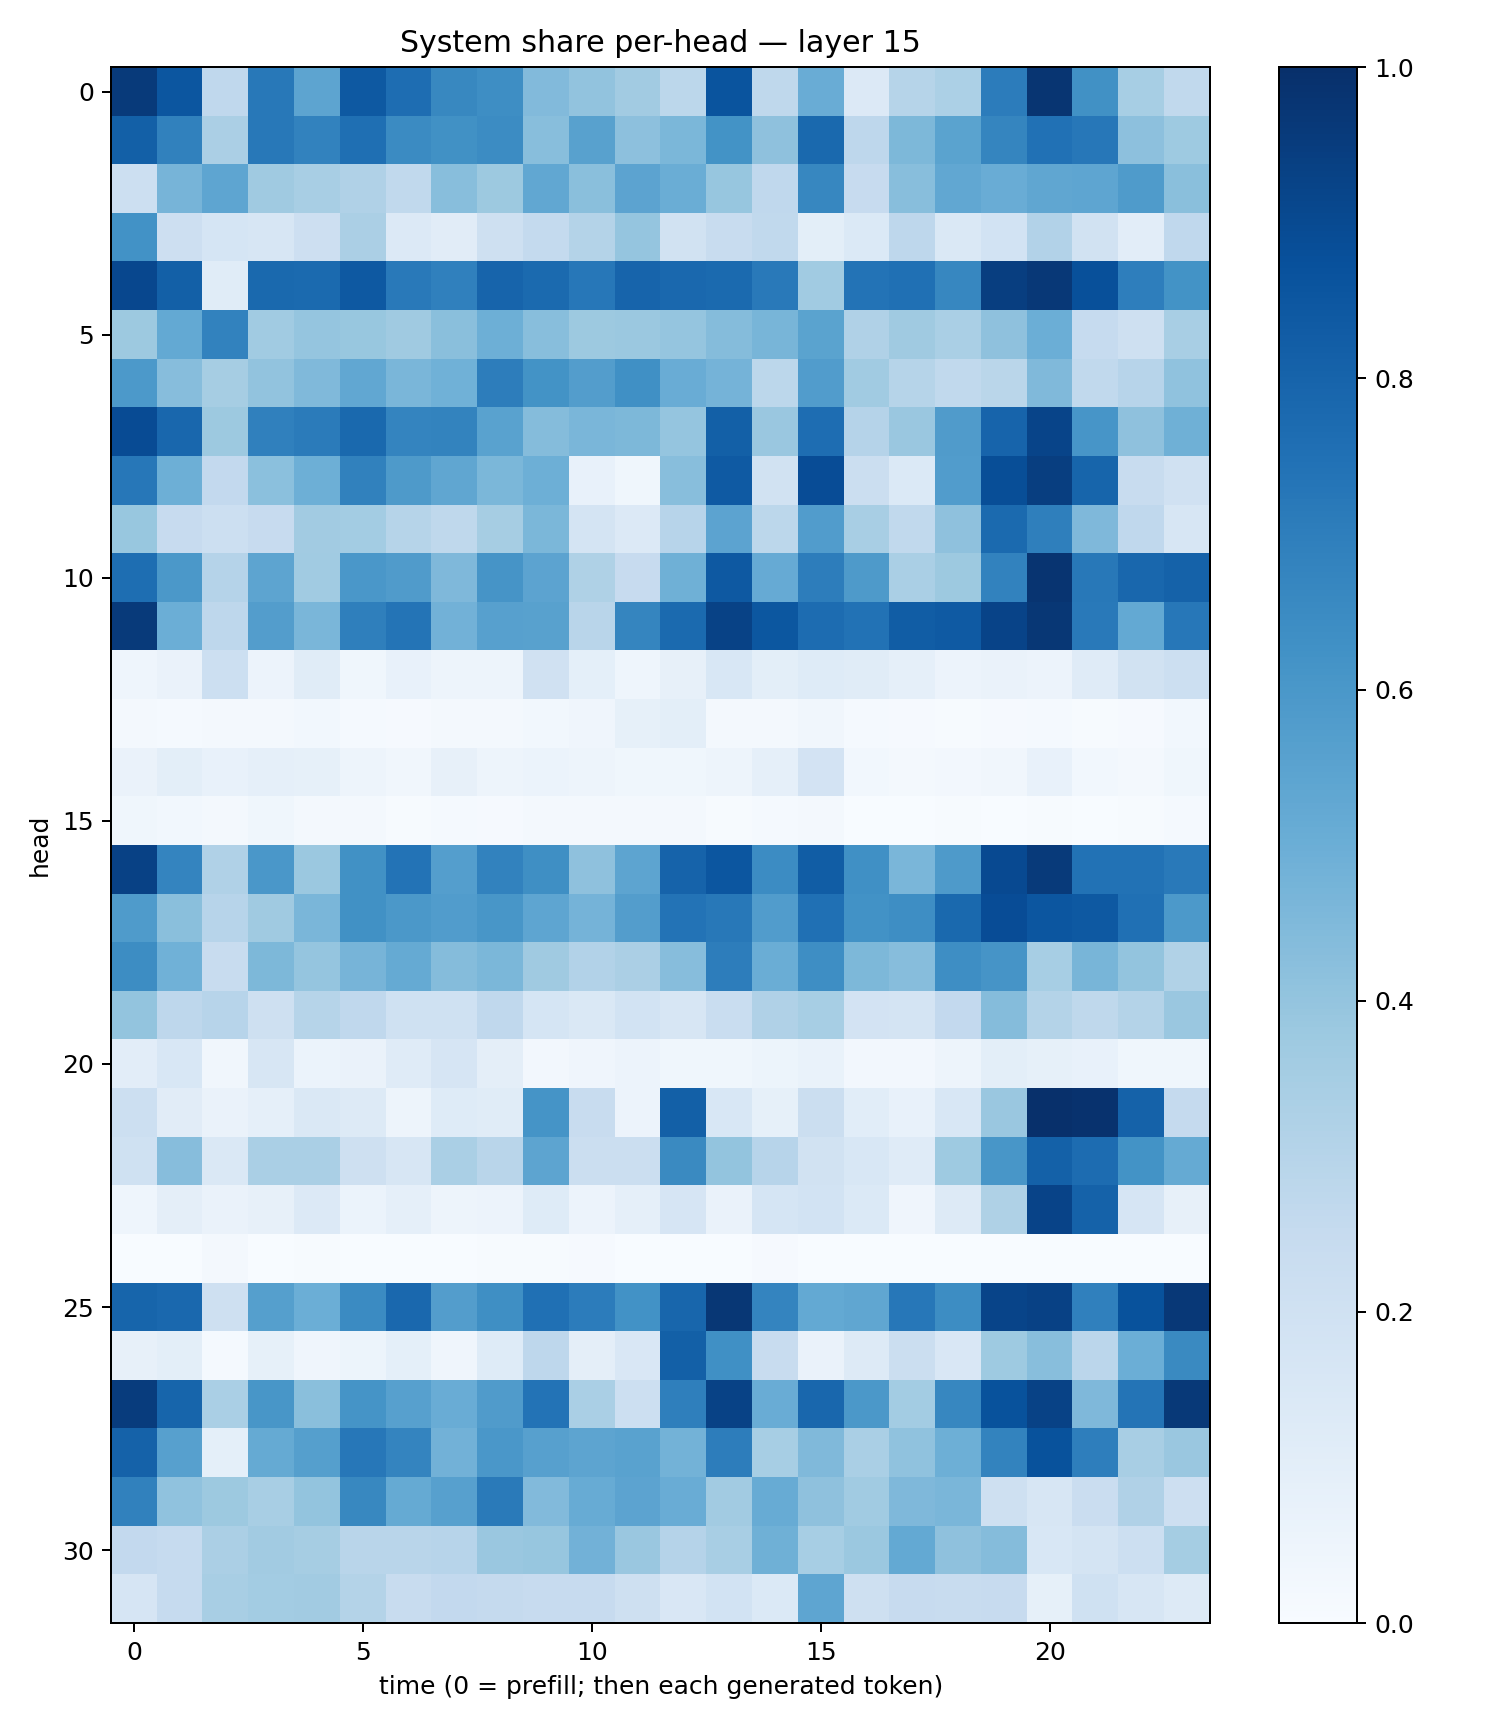

Source data for this figure (header and first rows):
0.9578258, 0.8550198, 0.26665276, 0.7200479, 0.54047793, 0.8415819, 0.7645249, 0.6620635, 0.6400927, 0.44292116, 0.40610173, 0.36247358, 0.27847484, 0.8631787, 0.27072728, 0.50524276, 0.13668033, 0.29760927, 0.33119628, 0.70550674, 0.97894245, 0.6256529, 0.34481135, 0.2630867
0.8144, 0.6871, 0.3355, 0.7188, 0.6816, 0.7574, 0.6509, 0.6275, 0.6479, 0.4258, 0.5576, 0.4174, 0.4579, 0.6194, 0.4122, 0.7801, 0.2755, 0.4558, 0.5479, 0.6717, 0.7465, 0.7245, 0.4148, 0.3734
0.2154, 0.472, 0.538, 0.369, 0.343, 0.3185, 0.264, 0.4279, 0.3761, 0.5285, 0.4223, 0.5435, 0.5036, 0.3929, 0.2662, 0.6648, 0.2443, 0.4272, 0.531, 0.5042, 0.5344, 0.5376, 0.583, 0.424
0.6215, 0.2123, 0.1709, 0.1616, 0.2115, 0.3347, 0.135, 0.1102, 0.2077, 0.2564, 0.3047, 0.3972, 0.1893, 0.2358, 0.2637, 0.1005, 0.1404, 0.2748, 0.1443, 0.185, 0.3101, 0.191, 0.104, 0.2688
0.9096, 0.8142, 0.117, 0.7788, 0.776, 0.8413, 0.7187, 0.6883, 0.7987, 0.7745, 0.725, 0.7975, 0.7813, 0.7772, 0.7156, 0.3634, 0.7393, 0.7516, 0.6645, 0.9419, 0.9687, 0.8768, 0.6985, 0.6206
0.3756, 0.5208, 0.6811, 0.3656, 0.397, 0.3894, 0.3694, 0.4243, 0.4952, 0.4265, 0.3768, 0.381, 0.397, 0.4356, 0.4654, 0.5491, 0.3193, 0.3709, 0.3369, 0.4137, 0.4976, 0.2465, 0.2039, 0.3407
0.5934, 0.4301, 0.3477, 0.403, 0.4473, 0.529, 0.4639, 0.487, 0.7023, 0.6189, 0.5726, 0.6313, 0.5047, 0.4738, 0.2808, 0.5762, 0.3638, 0.3, 0.2633, 0.2867, 0.4466, 0.2629, 0.2955, 0.4101
0.8944, 0.788, 0.3777, 0.6909, 0.7084, 0.7788, 0.6756, 0.6759, 0.5537, 0.437, 0.4637, 0.4559, 0.3968, 0.8129, 0.3864, 0.7653, 0.3043, 0.3829, 0.582, 0.7976, 0.9196, 0.6066, 0.4125, 0.4913
0.7236, 0.4937, 0.2581, 0.4219, 0.4957, 0.6842, 0.5888, 0.5348, 0.4572, 0.4923, 0.07785, 0.03784, 0.4292, 0.8386, 0.1932, 0.8881, 0.2259, 0.1388, 0.5766, 0.8862, 0.942, 0.7963, 0.2371, 0.1969
0.3899, 0.2459, 0.2183, 0.243, 0.3626, 0.3558, 0.2975, 0.2714, 0.3512, 0.458, 0.1757, 0.1358, 0.2939, 0.544, 0.2775, 0.5744, 0.3411, 0.2619, 0.4109, 0.7763, 0.6921, 0.4504, 0.2682, 0.1613
0.7606, 0.5955, 0.3036, 0.5408, 0.364, 0.6009, 0.5795, 0.4522, 0.6125, 0.5437, 0.3221, 0.2453, 0.4917, 0.8426, 0.5142, 0.7031, 0.5886, 0.3385, 0.3754, 0.6811, 0.9815, 0.7215, 0.7868, 0.8047
0.9598, 0.4986, 0.2754, 0.5732, 0.4612, 0.6915, 0.7349, 0.481, 0.5606, 0.5549, 0.2905, 0.6696, 0.777, 0.9271, 0.8486, 0.7684, 0.746, 0.8268, 0.8392, 0.9228, 0.9718, 0.717, 0.5215, 0.7239
0.04414, 0.06349, 0.2165, 0.0551, 0.1134, 0.03744, 0.07183, 0.05043, 0.05076, 0.1973, 0.09233, 0.04503, 0.07973, 0.1532, 0.09864, 0.1236, 0.1146, 0.08606, 0.05565, 0.06399, 0.05539, 0.1181, 0.1896, 0.2162
0.02167, 0.01226, 0.01905, 0.0189, 0.02953, 0.01443, 0.01106, 0.01627, 0.01959, 0.03091, 0.04141, 0.08574, 0.1012, 0.01923, 0.01911, 0.0348, 0.01224, 0.0095, 0.006043, 0.00806, 0.01284, 0.007657, 0.009439, 0.02739
0.06574, 0.09977, 0.07811, 0.08959, 0.08208, 0.04766, 0.03227, 0.07836, 0.04726, 0.06127, 0.04705, 0.03805, 0.0385, 0.04965, 0.08707, 0.1829, 0.02881, 0.02319, 0.02369, 0.03374, 0.07221, 0.0292, 0.01818, 0.03637
0.03749, 0.0308, 0.01915, 0.03717, 0.0176, 0.01676, 0.007724, 0.01365, 0.009821, 0.02073, 0.01908, 0.01715, 0.01616, 0.00644, 0.01432, 0.01939, 0.0039, 0.003854, 0.004109, 0.003458, 0.0065, 0.002877, 0.007137, 0.01515
0.9335, 0.6753, 0.32, 0.5992, 0.3806, 0.6275, 0.7402, 0.5664, 0.6836, 0.6363, 0.4124, 0.5414, 0.8018, 0.8516, 0.645, 0.8279, 0.6309, 0.4626, 0.5867, 0.9006, 0.9577, 0.7447, 0.745, 0.7182
0.5825, 0.425, 0.2943, 0.3702, 0.4643, 0.6265, 0.5964, 0.5744, 0.6018, 0.538, 0.4741, 0.572, 0.7384, 0.7199, 0.575, 0.7509, 0.6232, 0.6383, 0.7808, 0.8878, 0.8519, 0.8409, 0.7507, 0.5901
0.6433, 0.4847, 0.2365, 0.4564, 0.395, 0.469, 0.5182, 0.4371, 0.4573, 0.37, 0.3104, 0.3347, 0.4332, 0.7025, 0.5012, 0.639, 0.4569, 0.4317, 0.6377, 0.6113, 0.3475, 0.4653, 0.4017, 0.3132
0.4008, 0.2737, 0.2965, 0.2096, 0.2986, 0.2665, 0.2025, 0.2003, 0.2673, 0.1684, 0.143, 0.1838, 0.1628, 0.2314, 0.3175, 0.3454, 0.1805, 0.174, 0.2583, 0.4357, 0.3077, 0.2719, 0.3055, 0.3844
0.1048, 0.1555, 0.03334, 0.1566, 0.06172, 0.06278, 0.1202, 0.1663, 0.09381, 0.02581, 0.04217, 0.05631, 0.03757, 0.03749, 0.05381, 0.06874, 0.02528, 0.02536, 0.0485, 0.09877, 0.08281, 0.07144, 0.03552, 0.03679
0.2155, 0.1111, 0.06539, 0.08624, 0.1449, 0.1292, 0.05043, 0.1212, 0.1159, 0.6162, 0.2389, 0.05695, 0.8157, 0.1546, 0.08325, 0.2194, 0.1073, 0.07812, 0.1535, 0.3861, 0.9973, 0.991, 0.807, 0.2501
0.2016, 0.4332, 0.1447, 0.3395, 0.339, 0.206, 0.1595, 0.3383, 0.2906, 0.5393, 0.2223, 0.2246, 0.6556, 0.3997, 0.2965, 0.1911, 0.155, 0.1189, 0.3716, 0.6044, 0.8096, 0.7674, 0.6182, 0.5186
0.04516, 0.09649, 0.06599, 0.07947, 0.1336, 0.06103, 0.08661, 0.04929, 0.05582, 0.1213, 0.0553, 0.08604, 0.1643, 0.06594, 0.1719, 0.1839, 0.1394, 0.04295, 0.1279, 0.3216, 0.9232, 0.8053, 0.1676, 0.07923
0.0002733, 0.001186, 0.01701, 0.001449, 0.007381, 0.0002305, 0.0005387, 0.001898, 0.004097, 0.006543, 0.00846, 0.003044, 0.0008933, 0.0002086, 0.01023, 0.0009481, 0.003605, 0.002696, 0.001055, 0.000748, 0.0002321, 0.001671, 0.0007407, 0.001182
0.7935, 0.7838, 0.2076, 0.5635, 0.4989, 0.6495, 0.785, 0.5739, 0.6351, 0.751, 0.707, 0.6236, 0.7907, 0.9703, 0.6739, 0.5207, 0.5315, 0.7247, 0.6431, 0.9196, 0.9322, 0.6886, 0.8694, 0.9674
0.07944, 0.09915, 0.01305, 0.08478, 0.04132, 0.05193, 0.09025, 0.04231, 0.1214, 0.2749, 0.09607, 0.1513, 0.8155, 0.6304, 0.2377, 0.06453, 0.1317, 0.2201, 0.1506, 0.373, 0.4285, 0.2836, 0.4978, 0.656
0.9531, 0.7966, 0.3386, 0.6024, 0.4221, 0.6136, 0.5587, 0.5073, 0.5812, 0.742, 0.338, 0.2186, 0.6922, 0.9281, 0.5061, 0.7882, 0.5963, 0.3591, 0.6642, 0.8686, 0.928, 0.4516, 0.7367, 0.9638
0.8048, 0.5587, 0.09075, 0.5162, 0.5649, 0.7241, 0.6738, 0.4825, 0.5981, 0.5605, 0.5394, 0.5544, 0.4774, 0.7007, 0.344, 0.447, 0.3373, 0.4069, 0.4952, 0.6766, 0.8705, 0.6957, 0.3407, 0.3838
0.6867, 0.409, 0.3752, 0.3436, 0.3999, 0.662, 0.5174, 0.5609, 0.7121, 0.4441, 0.5116, 0.5467, 0.5073, 0.3629, 0.5115, 0.4114, 0.3671, 0.4521, 0.4616, 0.2049, 0.1572, 0.2286, 0.3195, 0.2115
0.2584, 0.2489, 0.3346, 0.3595, 0.3489, 0.2923, 0.2915, 0.2935, 0.3837, 0.3915, 0.482, 0.384, 0.3045, 0.3413, 0.4912, 0.3453, 0.3812, 0.5228, 0.4119, 0.4372, 0.1558, 0.1796, 0.2161, 0.3539
0.1644, 0.2488, 0.3404, 0.3586, 0.361, 0.3072, 0.2413, 0.2599, 0.2531, 0.2453, 0.2446, 0.206, 0.1497, 0.1853, 0.1382, 0.5352, 0.21, 0.2457, 0.2376, 0.2435, 0.08592, 0.2009, 0.1565, 0.1262
